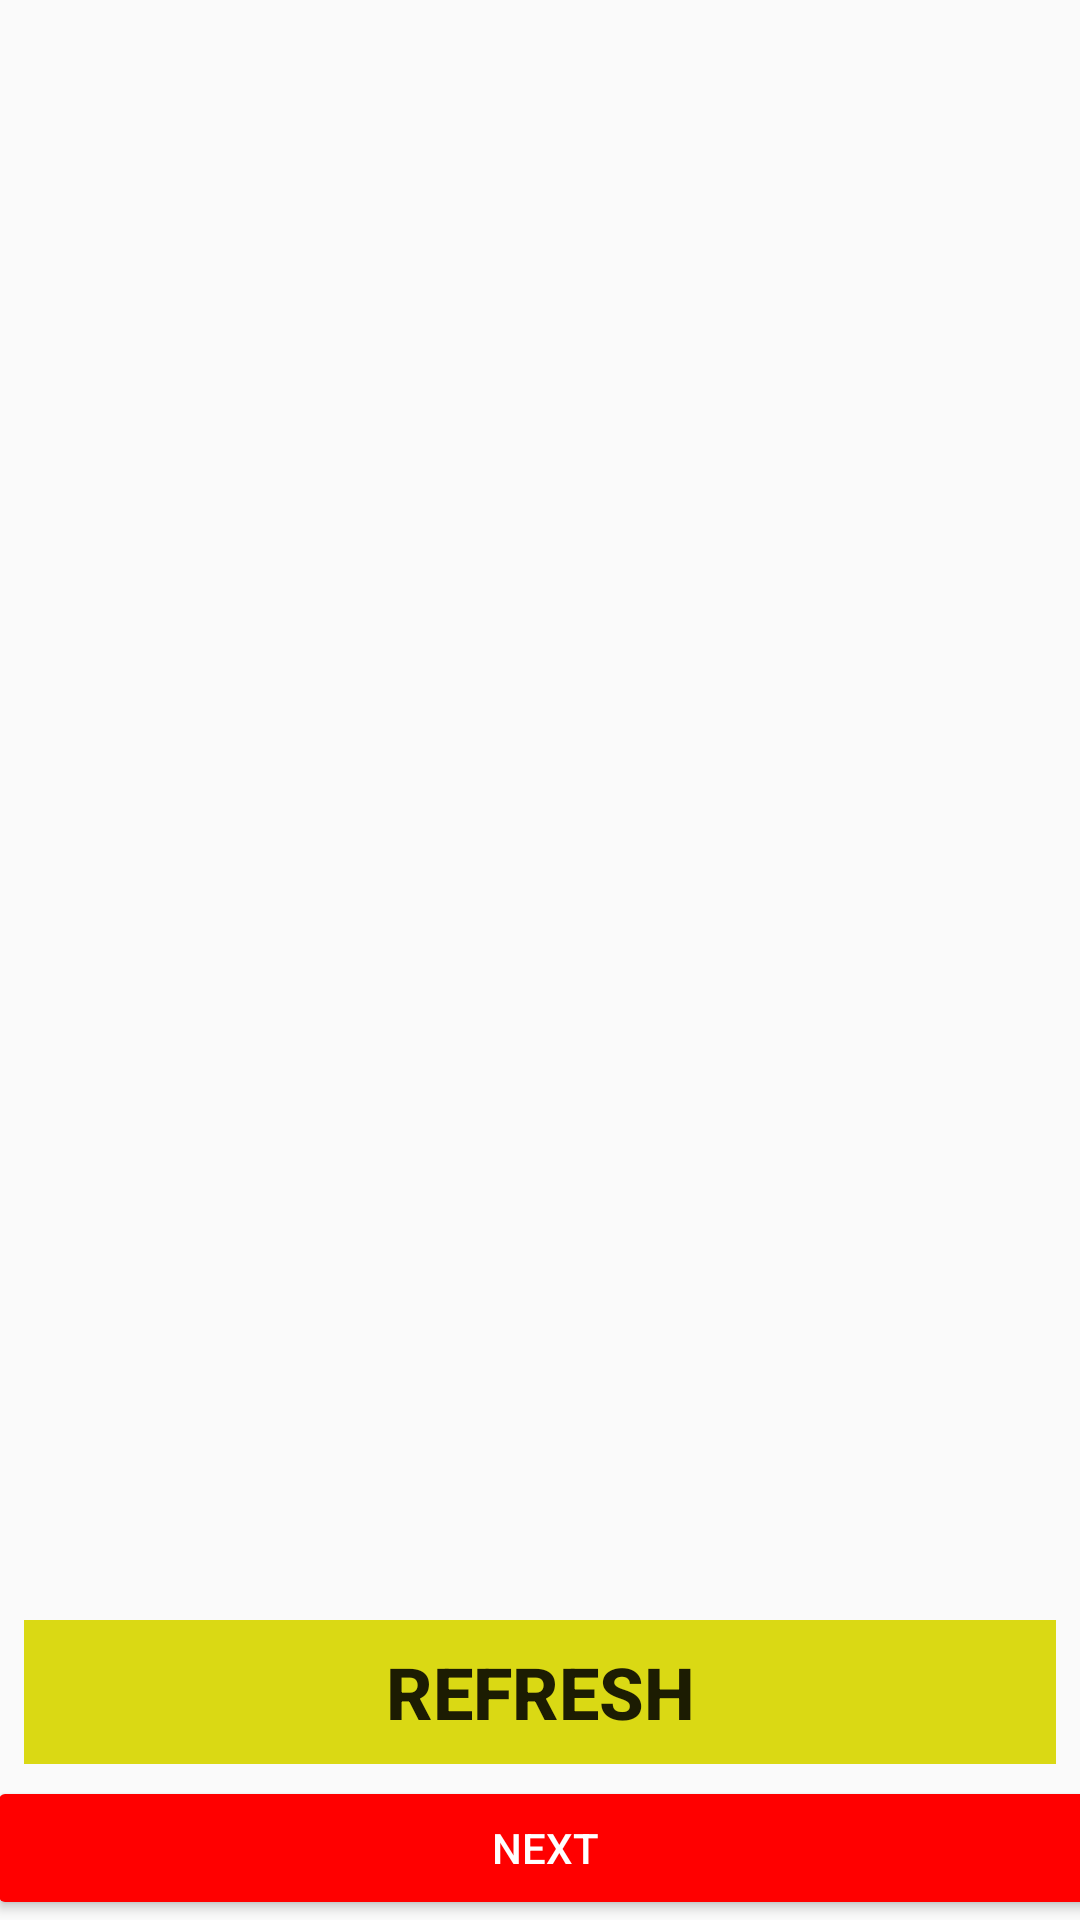

This screen was rendered from an Android layout file. Write that file and the resources it references.
<!-- AndroidManifest.xml: application theme AppTheme -->
<!-- res/layout/fragment_wifi.xml -->
<android.support.constraint.ConstraintLayout xmlns:android="http://schemas.android.com/apk/res/android"
    xmlns:app="http://schemas.android.com/apk/res-auto"
    xmlns:tools="http://schemas.android.com/tools"
    android:layout_width="match_parent"
    android:layout_height="match_parent"
    android:orientation="vertical"
    tools:context="com.nplix.wifidemoapp.MainActivity">

    <Button
        android:id="@+id/wifiScan"
        style="@style/Widget.AppCompat.Button.Borderless"
        android:layout_width="0dp"
        android:layout_height="wrap_content"
        android:layout_gravity="bottom|center"
        android:layout_marginBottom="52dp"
        android:layout_marginLeft="8dp"
        android:layout_marginRight="8dp"
        android:background="@color/lime"
        android:text="Refresh"
        android:textAlignment="center"
        android:textSize="24sp"
        android:textStyle="bold"
        android:visibility="visible"
        app:layout_constraintBottom_toBottomOf="parent"
        app:layout_constraintHorizontal_bias="0.4"
        app:layout_constraintLeft_toLeftOf="parent"
        app:layout_constraintRight_toRightOf="parent">

    </Button>

    <android.support.v7.widget.RecyclerView
        android:id="@+id/wifiRecyclerView"
        android:layout_width="match_parent"
        android:layout_height="wrap_content"
        android:layout_marginBottom="8dp"
        android:layout_marginLeft="8dp"
        android:layout_marginRight="8dp"
        android:layout_marginTop="8dp"
        app:layout_constraintBottom_toTopOf="@+id/wifiScan"
        app:layout_constraintHorizontal_bias="0.0"
        app:layout_constraintLeft_toLeftOf="parent"
        app:layout_constraintRight_toRightOf="parent"
        app:layout_constraintTop_toTopOf="parent"
        app:layout_constraintVertical_bias="0.0">

    </android.support.v7.widget.RecyclerView>

    <Button
        android:id="@+id/next"
        style="@style/Widget.AppCompat.Button.Colored"
        android:layout_width="372dp"
        android:layout_height="0dp"
        android:onClick="Action"
        android:text="Next"
        tools:ignore="MissingConstraints"
        tools:layout_editor_absoluteX="6dp"
        tools:layout_editor_absoluteY="459dp"
        app:layout_constraintBottom_toBottomOf="parent"
        app:layout_constraintHorizontal_bias="0.4"
        app:layout_constraintLeft_toLeftOf="parent"
        app:layout_constraintRight_toRightOf="parent"/>

    <android.support.constraint.Guideline
        android:id="@+id/guideline"
        android:layout_width="wrap_content"
        android:layout_height="wrap_content"
        android:orientation="vertical"
        app:layout_constraintGuide_begin="20dp" />

    <android.support.constraint.Guideline
        android:id="@+id/guideline2"
        android:layout_width="wrap_content"
        android:layout_height="wrap_content"
        android:orientation="vertical"
        app:layout_constraintGuide_begin="20dp" />

</android.support.constraint.ConstraintLayout>
<!-- resources referenced by this layout -->
<resources>
  <color name="lime">#dad914</color>
  <style name="AppTheme" parent="Theme.AppCompat.Light.DarkActionBar">
          
          <item name="colorPrimary">#3ac07b</item>
          <item name="colorPrimaryDark"> #FF0000</item>
          <item name="colorAccent">#FF0000</item>
      </style>
</resources>
